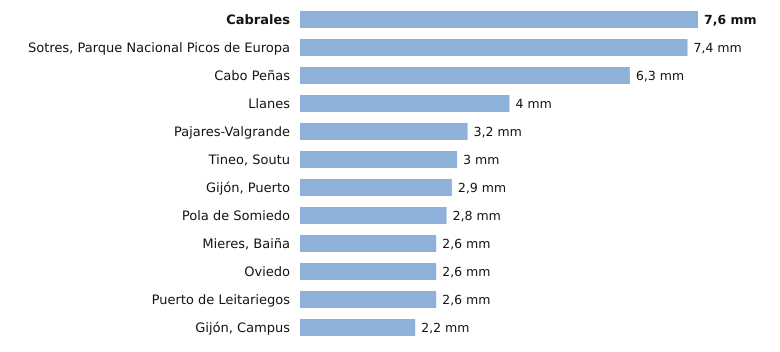

The data file committed next to this chart (first rows):
estacion, provincia, indicativo, mm_6_dias_anteriores, mm_hoy, mm_7_dias, horas_de_hoy
Cabrales, Asturias, 1179B, 7.6, 0.0, 7.6, 1
Sotres, Parque Nacional Picos de Europa, Asturias, 1178R, 7.4, 0.0, 7.4, 1
Cabo Peñas, Asturias, 1210X, 6.3, 0.0, 6.3, 1
Llanes, Asturias, 1183X, 4.0, 0.0, 4.0, 1
Pajares-Valgrande, Asturias, 1221D, 3.2, 0.0, 3.2, 1
Tineo, Soutu, Asturias, 1272B, 3.0, 0.0, 3.0, 1
Gijón, Puerto, Asturias, 1208H, 2.9, 0.0, 2.9, 1
Pola de Somiedo, Asturias, 1276F, 2.8, 0.0, 2.8, 1
Mieres, Baiña, Asturias, 1234P, 2.6, 0.0, 2.6, 1
Oviedo, Asturias, 1249X, 2.6, 0.0, 2.6, 1
Puerto de Leitariegos, Asturias, 1542, 2.6, 0.0, 2.6, 1
Gijón, Campus, Asturias, 1207U, 2.2, 0.0, 2.2, 1
